Run: headless pygame with SDL's dummy video driver; simulated clock (each Clock.tick advances the game by its frame time, no real sleeping); random seed 0; keys injected as events and as key.get_pressed() state; mouse plan: one left click at the window centre at the start of phase 2, then a move to the lower-right quarter at the start of phase 3.
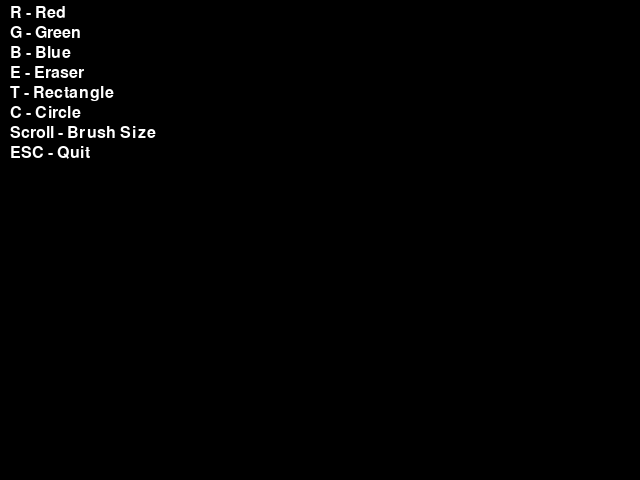
Frame 1 of 4 · flips 1–60 · no input
Frame 2 of 4 · flips 61–180 · clicked the window centre · tapped SPACE, RETURN · held RIGHT (→), D · screen unchanged from frame 1, image omitted
Frame 3 of 4 · flips 181–300 · moved the mouse to the lower-right quarter · held DOWN (↓), S · screen unchanged from frame 2, image omitted
Frame 4 of 4 · flips 301–420 · held LEFT (←), A, UP (↑), W · screen unchanged from frame 3, image omitted

The pygame program that drew these frames:

import pygame
import math

def main():
    pygame.init()
    screen = pygame.display.set_mode((640, 480))
    clock = pygame.time.Clock()
    
    radius = 5
    mode = 'blue'  
    drawing = False
    last_pos = None
    drow = []       
    shapes = []     
    circles = []    
    rect_start = None  
    circle_start = None  
    
    while True:
        pressed = pygame.key.get_pressed()
        
        
        for event in pygame.event.get():
            if event.type == pygame.QUIT:
                return
            if event.type == pygame.KEYDOWN:
                
                if event.key == pygame.K_ESCAPE:
                    return
                
                
                if event.key == pygame.K_r:
                    mode = 'red'
                elif event.key == pygame.K_g:
                    mode = 'green'
                elif event.key == pygame.K_b:
                    mode = 'blue'
                elif event.key == pygame.K_e:
                    mode = 'eraser'
                elif event.key == pygame.K_t:
                    mode = 'rectangle'
                elif event.key == pygame.K_c:
                    mode = 'circle'
            
            
            
            if event.type == pygame.MOUSEBUTTONDOWN:
                if event.button == 1:
                    if mode == 'rectangle':
                        rect_start = event.pos
                    elif mode == 'circle':
                        circle_start = event.pos
                    else:
                        drawing = True
                        last_pos = event.pos
                
                elif event.button == 4:#верх
                    radius = min(200, radius + 1)
                elif event.button == 5:#вниз
                    radius = max(1, radius - 1)

            if event.type == pygame.MOUSEBUTTONUP:
                if event.button == 1:
                    if mode == 'rectangle' and rect_start is not None:
                        rect_end = event.pos
                        shapes.append((rect_start, rect_end))
                        rect_start = None
                    elif mode == 'circle' and circle_start is not None:
                        circle_end = event.pos
                        circles.append((circle_start, circle_end))
                        circle_start = None
                    drawing = False
                    last_pos = None

            if event.type == pygame.MOUSEMOTION and drawing and mode not in ('rectangle', 'circle'):
                pos = event.pos
                if last_pos is not None:
                    drow.append((last_pos, pos, radius, mode))
                last_pos = pos

        screen.fill((0, 0, 0))
        
        # линии
        for start, end, width, color_mode in drow:
            drawLineBetween(screen, start, end, width, color_mode)
        
        # квадрат
        for start, end in shapes:
            drawRectangle(screen, start, end)
        
        # серкл
        for start, end in circles:
            drawCircle(screen, start, end)
        
        # рисунок прямоугольника
        if rect_start is not None and mode == 'rectangle':
            mouse_pos = pygame.mouse.get_pos()
            drawRectangle(screen, rect_start, mouse_pos, preview=True)
        
        # рисунок круга
        if circle_start is not None and mode == 'circle':
            mouse_pos = pygame.mouse.get_pos()
            drawCircle(screen, circle_start, mouse_pos, preview=True)
            
        font = pygame.font.SysFont(None, 24)
        
        controls = [
            "R - Red", 
            "G - Green", 
            "B - Blue",
            "E - Eraser",
            "T - Rectangle",
            "C - Circle",
            "Scroll - Brush Size",
            "ESC - Quit"
        ]

        x_offset = 10
        y_offset = 5

        for text in controls:
            img = font.render(text, True, (255, 255, 255))
            screen.blit(img, (x_offset, y_offset))
            y_offset += 20
        
        pygame.display.flip()
        clock.tick(60)

def drawLineBetween(screen, start, end, width, color_mode):
    if color_mode == 'blue':
        color = (0, 0, 255)
    elif color_mode == 'red':
        color = (255, 0, 0)
    elif color_mode == 'green':
        color = (0, 255, 0)
    elif color_mode == 'eraser':
        color = (0, 0, 0)
    else:
        color = (255, 255, 255)
    
    dx = start[0] - end[0]
    dy = start[1] - end[1]
    iterations = max(abs(dx), abs(dy))
    
    for i in range(iterations):
        progress = i / iterations
        x = int(start[0] * (1 - progress) + end[0] * progress)
        y = int(start[1] * (1 - progress) + end[1] * progress)
        pygame.draw.circle(screen, color, (x, y), width)

def drawRectangle(screen, start, end, preview=False):
    color = (255, 255, 255)
    x1, y1 = start
    x2, y2 = end
    rect = pygame.Rect(min(x1, x2), min(y1, y2),
                       abs(x2 - x1), abs(y2 - y1))
    if preview:
        pygame.draw.rect(screen, color, rect, 1)
    else:
        pygame.draw.rect(screen, color, rect, 2)

def drawCircle(screen, start, end, preview=False):
    color = (255, 255, 255)
    x1, y1 = start
    x2, y2 = end
    radius = int(math.sqrt((x2 - x1)**2 + (y2 - y1)**2))
    if preview:
        pygame.draw.circle(screen, color, start, radius, 1)
    else:
        pygame.draw.circle(screen, color, start, radius, 2)

main()
